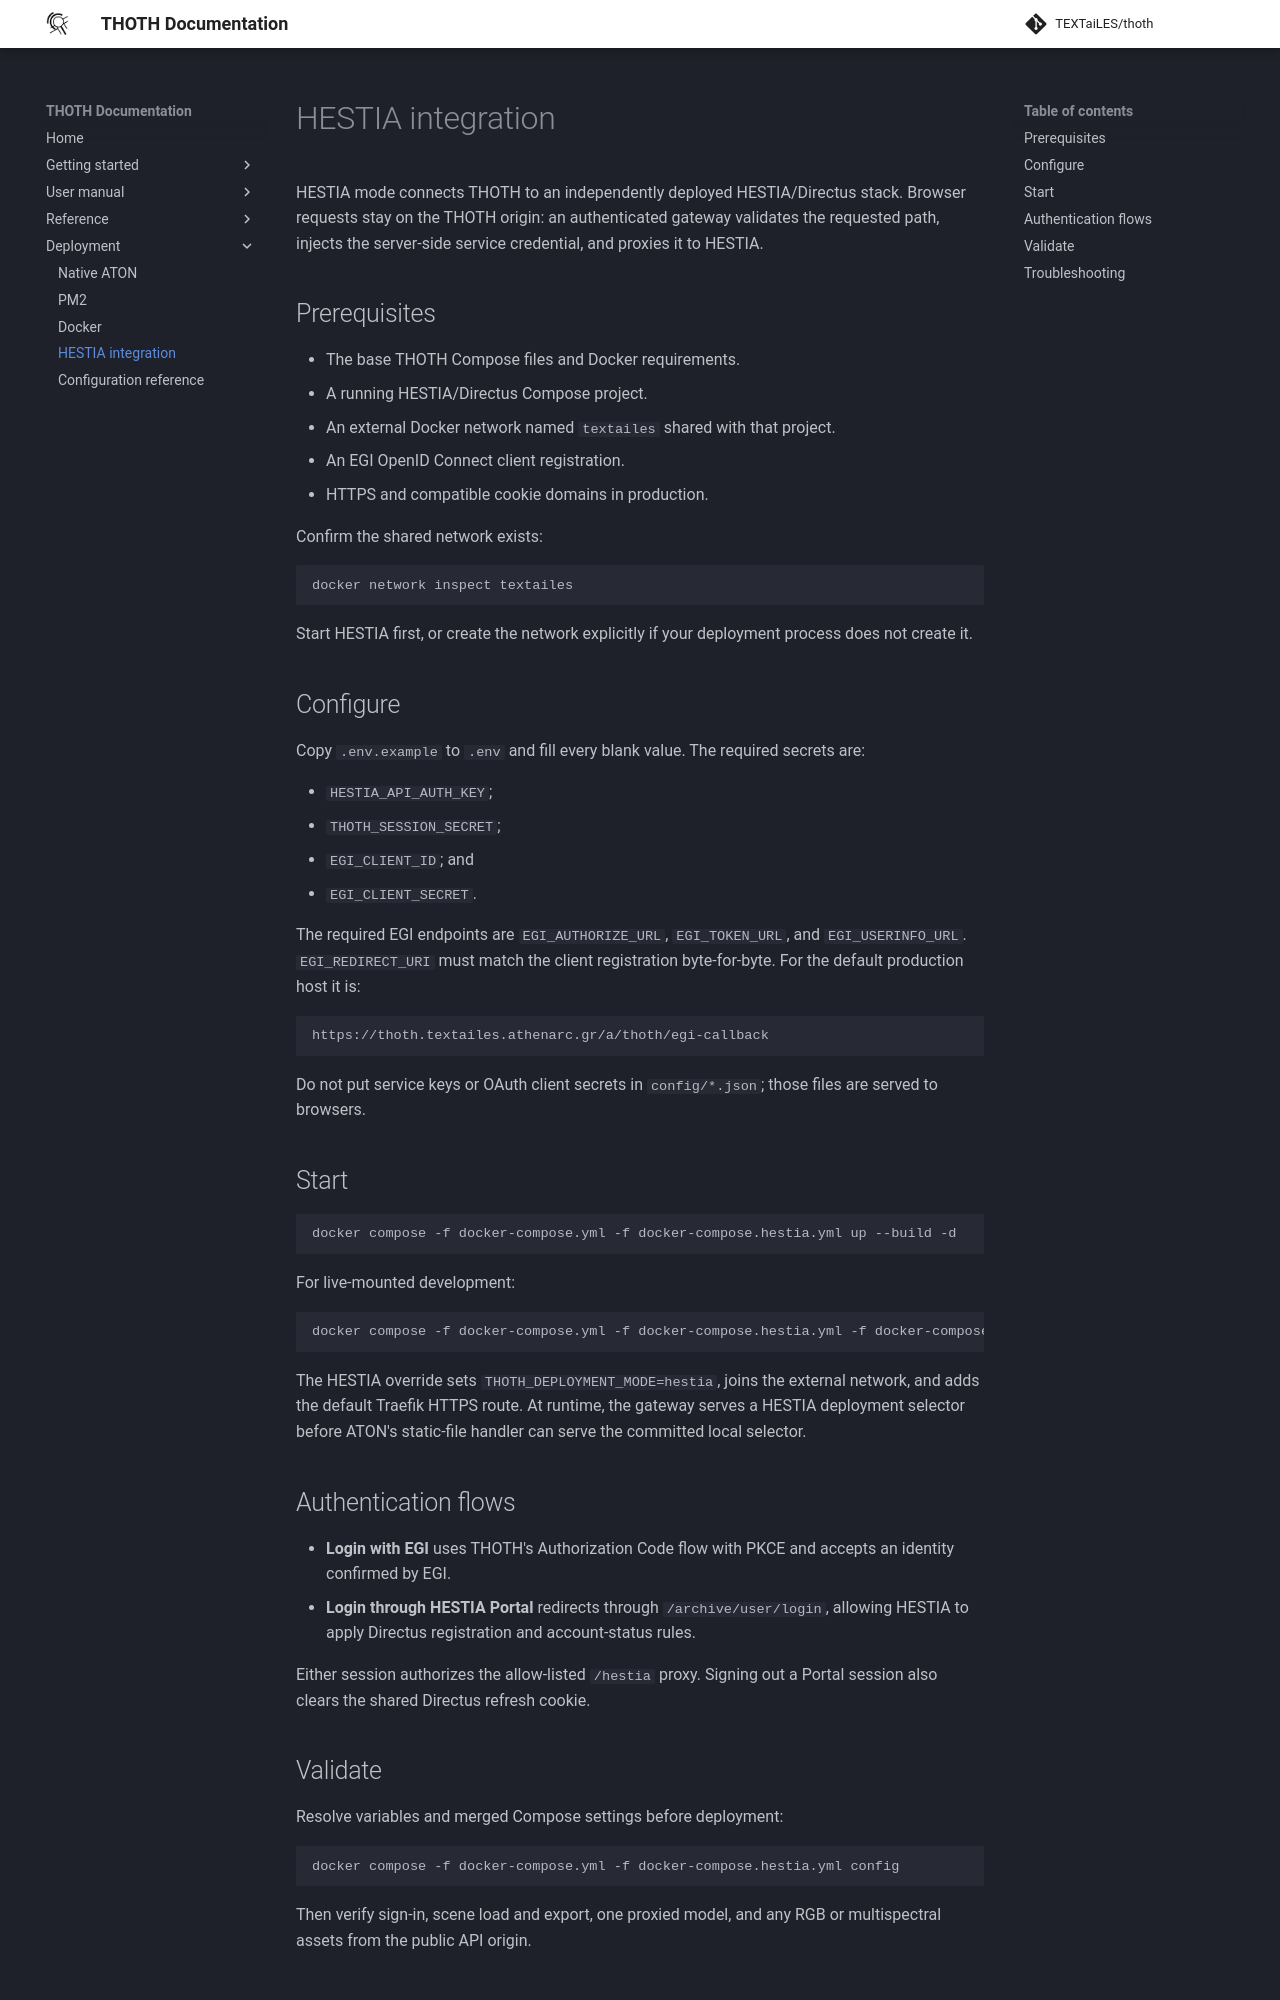

repository: TEXTaiLES/thoth-documentation · page: deployment/hestia/index.html · generator: mkdocs

# HESTIA integration

HESTIA mode connects THOTH to an independently deployed HESTIA/Directus stack. Browser requests stay on the THOTH origin: an authenticated gateway validates the requested path, injects the server-side service credential, and proxies it to HESTIA.

## Prerequisites

- The base THOTH Compose files and Docker requirements.
- A running HESTIA/Directus Compose project.
- An external Docker network named `textailes` shared with that project.
- An EGI OpenID Connect client registration.
- HTTPS and compatible cookie domains in production.

Confirm the shared network exists:

```sh
docker network inspect textailes
```

Start HESTIA first, or create the network explicitly if your deployment process does not create it.

## Configure

Copy `.env.example` to `.env` and fill every blank value. The required secrets are:

- `HESTIA_API_AUTH_KEY`;
- `THOTH_SESSION_SECRET`;
- `EGI_CLIENT_ID`; and
- `EGI_CLIENT_SECRET`.

The required EGI endpoints are `EGI_AUTHORIZE_URL`, `EGI_TOKEN_URL`, and `EGI_USERINFO_URL`. `EGI_REDIRECT_URI` must match the client registration byte-for-byte. For the default production host it is:

```text
https://thoth.textailes.athenarc.gr/a/thoth/egi-callback
```

Do not put service keys or OAuth client secrets in `config/*.json`; those files are served to browsers.

## Start

```sh
docker compose -f docker-compose.yml -f docker-compose.hestia.yml up --build -d
```

For live-mounted development:

```sh
docker compose -f docker-compose.yml -f docker-compose.hestia.yml -f docker-compose.dev.yml up --build
```

The HESTIA override sets `THOTH_DEPLOYMENT_MODE=hestia`, joins the external network, and adds the default Traefik HTTPS route. At runtime, the gateway serves a HESTIA deployment selector before ATON's static-file handler can serve the committed local selector.

## Authentication flows

- **Login with EGI** uses THOTH's Authorization Code flow with PKCE and accepts an identity confirmed by EGI.
- **Login through HESTIA Portal** redirects through `/archive/user/login`, allowing HESTIA to apply Directus registration and account-status rules.

Either session authorizes the allow-listed `/hestia` proxy. Signing out a Portal session also clears the shared Directus refresh cookie.

## Validate

Resolve variables and merged Compose settings before deployment:

```sh
docker compose -f docker-compose.yml -f docker-compose.hestia.yml config
```

Then verify sign-in, scene load and export, one proxied model, and any RGB or multispectral assets from the public API origin.
